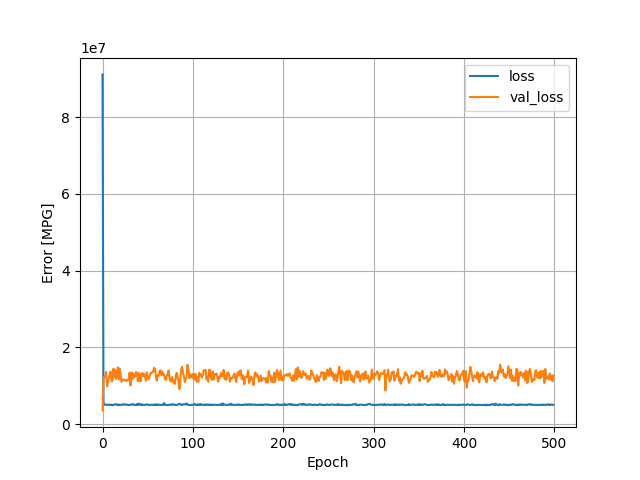

Data behind this chart, as committed beside it:
, loss, val_loss, epoch
0, 91182384, 3548324, 0
1, 5525906, 11741478, 1
2, 5069746, 12362343, 2
3, 5024312, 12256782, 3
4, 5060615, 13587097, 4
5, 4999467, 9854066, 5
6, 5007386, 10844165, 6
7, 4985356, 12033968, 7
8, 5057152, 13074706, 8
9, 4957264, 13668671, 9
10, 5059332, 11100606, 10
11, 4897707, 11429998, 11
12, 4988130, 14413645, 12
13, 5107529, 12334393, 13
14, 5169678, 14196016, 14
15, 5089904, 11710784, 15
16, 4925235, 12839592, 16
17, 5128798, 14775291, 17
18, 5028630, 11666806, 18
19, 4889070, 14461589, 19
20, 4967934, 12631159, 20
21, 5070007, 11001134, 21
22, 5119068, 11366110, 22
23, 5017196, 11617995, 23
24, 5147728, 11564597, 24
25, 5039860, 11370855, 25
26, 5059408, 11191233, 26
27, 5090215, 11492387, 27
28, 4955957, 11437995, 28
29, 4979077, 11983266, 29
30, 4937428, 13388274, 30
31, 5029699, 10052391, 31
32, 5112272, 13397451, 32
33, 5024520, 11743094, 33
34, 5181829, 13209973, 34
35, 5048198, 12175533, 35
36, 4959320, 12417842, 36
37, 4933768, 13528336, 37
38, 5164700, 13331607, 38
39, 4978030, 11167401, 39
40, 5313432, 13287541, 40
41, 5008598, 13159118, 41
42, 5007082, 11153218, 42
43, 5202540, 12648178, 43
44, 4950594, 13308208, 44
45, 4979158, 12474159, 45
46, 4958646, 12981062, 46
47, 4982538, 12326677, 47
48, 5091752, 11322171, 48
49, 5093696, 13455899, 49
50, 5052302, 12105016, 50
51, 5027930, 11645379, 51
52, 4928752, 12389074, 52
53, 4999278, 13285705, 53
54, 5001993, 13239945, 54
55, 5014374, 13545813, 55
56, 4921822, 13625355, 56
57, 4952516, 14653817, 57
58, 5135410, 14309282, 58
59, 4936960, 12605345, 59
... 440 more rows
